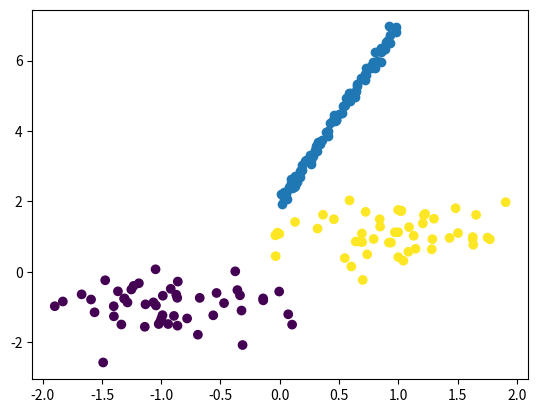

This figure's Python source:
import os
import numpy as np
import matplotlib.pyplot as plt

os.environ['TF_CPP_MIN_LOG_LEVEL'] = '2'

# Игрушечный набор данных для регресии
N = 100
w_true = 5
b_true = 2
x_np = np.random.uniform(low=0, high=1, size=[N, 1])
noise = np.random.normal(loc=0, scale=0.1, size=[N, 1])
y_np = w_true * x_np + b_true + noise

plt.scatter(x=x_np, y=y_np)
plt.show()


# Игрушечный набор данных для классификации
N = 100

x_zeros = np.random.multivariate_normal(mean=(-1, -1), cov=0.2*np.eye(2), size=int(N/2))
x_ones = np.random.multivariate_normal(mean=(1, 1), cov=0.2*np.eye(2), size=int(N/2))
y_zeros = np.zeros(int(N/2))
y_ones = np.ones(int(N/2))

plt.scatter(x=np.vstack([x_zeros,x_ones]).transpose()[0], y=np.vstack([x_zeros,x_ones]).transpose()[1], c=np.concatenate([y_zeros, y_ones]))
plt.show()
